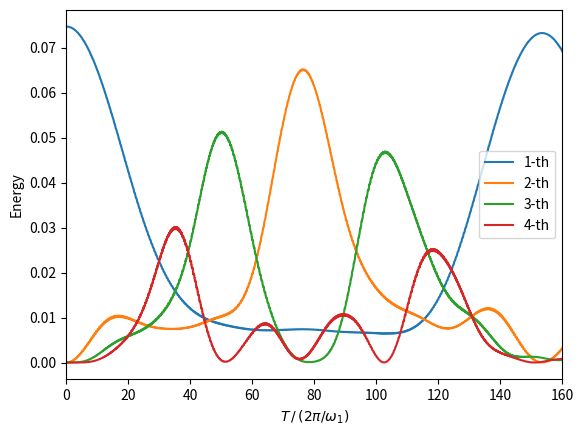

The matplotlib source for this figure:
# -*- coding: utf-8 -*-
from numpy import sqrt, pi, cos, sin, exp, cosh, tanh  # 只导入常用函数啦

n, Tmax, alpha, beta = 0, 0, 0, 0
def rk4_solver(t, y, dt, fpu='0', saveEt=4, saveq=0): ## 给定微分方程的 R-K4 算法求解器
    
    ## 参数解释：基本参数：t, y(t), dt; fpu='0', 'alpha', 'beta'选择特定求解工具, saveEt: 过程中存入(前多少个)Et, saveq: 过程中存入(前多少个)q
    
    def f_0(y): # y = [q1, q2, ..., qn, p1, p2, ..., pn] 这是无高次项的微分方程
        dp = [0 for i in range(n)]
        for i in range(1, n-1):
            dp[i] = y[i-1] + y[i+1] - 2*y[i]
        dp[0] = y[1] - 2*y[0]
        dp[n-1] = y[n-2] - 2*y[n-1]
        return [y[i+n] for i in range(n)] + dp
    
    def f_alpha(y): # y = [q1, q2, ..., qn, p1, p2, ..., pn] 这是 alpha-FPU 的微分方程
        dp = [0 for i in range(n)]
        for i in range(1, n-1):
            dp[i] = (y[i-1] + y[i+1] - 2*y[i]) * (1 + alpha*(y[i-1] - y[i+1]))
        dp[0] = (y[1] - 2*y[0]) * (1 - alpha*y[1])
        dp[n-1] = (y[n-2] - 2*y[n-1]) * (1 + alpha*y[n-2])
        return [y[i+n] for i in range(n)] + dp
    
    def f_beta(y): # y = [q1, q2, ..., qn, p1, p2, ..., pn] 这是 beta-FPU 的微分方程
        dp = [0 for i in range(n)]
        for i in range(1, n-1):
            dp[i] = y[i-1] + y[i+1] - 2*y[i] + beta*(y[i-1]-y[i])**3 - beta*(y[i]-y[i+1])**3
        dp[0] = y[1] - 2*y[0] - beta*(y[0]-y[1])**3
        dp[n-1] = y[n-2] - 2*y[n-1] + beta*(y[n-2]-y[n-1])**3
        return [y[i+n] for i in range(n)] + dp
    
    if fpu == 'alpha': # 选择用哪个方程
        f = f_alpha
    elif fpu == 'beta':
        f = f_beta
    else:
        f = f_0
    stop = False
    while True: # R-K4 的每次迭代
        if Tmax-t < dt: # 判停条件
            dt = Tmax-t
            stop = True
        k1 = f(y)
        k2 = f([y[i] + dt/2*k1[i] for i in range(2*n)])
        k3 = f([y[i] + dt/2*k2[i] for i in range(2*n)])
        k4 = f([y[i] + dt*k3[i] for i in range(2*n)])
        for i in range(2*n):
            y[i] += dt/6 * (k1[i] + 2*k2[i] + 2*k3[i] + k4[i])
        t += dt
        t_list.append(t)
        if saveEt > 0: # 若要过程中储存 Et
            Et.append(calc_energy(y, lead=saveEt))
        if saveq > 0:  # 若要过程中储存 q
            q_list.append(y[:saveq])
        if stop == True:
            break
    return t, y

def calc_energy(y, lead): # 通过当前 y=(q, p) 计算能量（要先变换到 Q, P）
    Q = [sum([Aij[(i+1)*(j+1)]*y[j] for j in range(n)]) for i in range(lead)]
    P = [sum([Aij[(i+1)*(j+1)]*y[j+n] for j in range(n)]) for i in range(lead)]
    return [n/(n+1) * (0.5*P[i]**2 + 0.5*(ome[i]*Q[i])**2) for i in range(lead)]

#########################################################################
## 开始第(2)小问
if __name__ == '__main__':
    alpha = 0.25
    n = 32
    Q1_0 = 4
    TN = 160
    ome = [2*sin(k*pi/(2*n+2)) for k in range(1, n+1)] # 简振模
    Aij = [sqrt(2/n)*sin(k*pi/(n+1)) for k in range(n**2+2)] # 变换矩阵系数提前算出来
    Tmax = TN * 2*pi / ome[0]
    Q_0 = [Q1_0] + [0 for i in range(n-1)]
    t, y = 0, [0 for i in range(2*n)]
    for i in range(n):
        y[i] = sum([Aij[(i+1)*(j+1)]*Q_0[j] for j in range(n)])

    ## 初始化时间与能量 Et 列表（存入前 4 个能量）
    t_list, Et = [], []
    t_list.append(t)
    Et.append(calc_energy(y, lead=4))

    ## 计算！(选步长 dt=0.1)
    print('开始使用 R-K4 计算，预计耗时 <1 分钟')
    t, y = rk4_solver(t, y, dt=0.1, fpu='alpha', saveEt=4)

    #########################################################################
    ## 使用 matlibplot 作图
    from matplotlib import pyplot as plt
    for i in range(4):
        plt.plot([t_list[i] /(2*pi/ome[0]) for i in range(len(t_list))], [Et[m][i] for m in range(len(Et))], label='%d-th'%(i+1))
    plt.xlim([0, TN])
    plt.legend()
    plt.xlabel(r'$T\,/\,(2\pi/\omega_1)$')
    plt.ylabel(r'Energy')
    plt.savefig('Q3_2_alpha160.pdf')
    plt.show()

    ## 计算一些回归的时间
    Et0 = [Et[m][0] for m in range(len(Et))]
    Etidx = Et0.index(max(Et0[4000:]))
    print('能量几乎回归到k=1的时间是 T/(2π/ω_1) = %.2f '%(t_list[101303]/(2*pi/ome[0])))
    print('能量比例约为 η = %.4f '%(Et0[101303]/Et0[0]))
